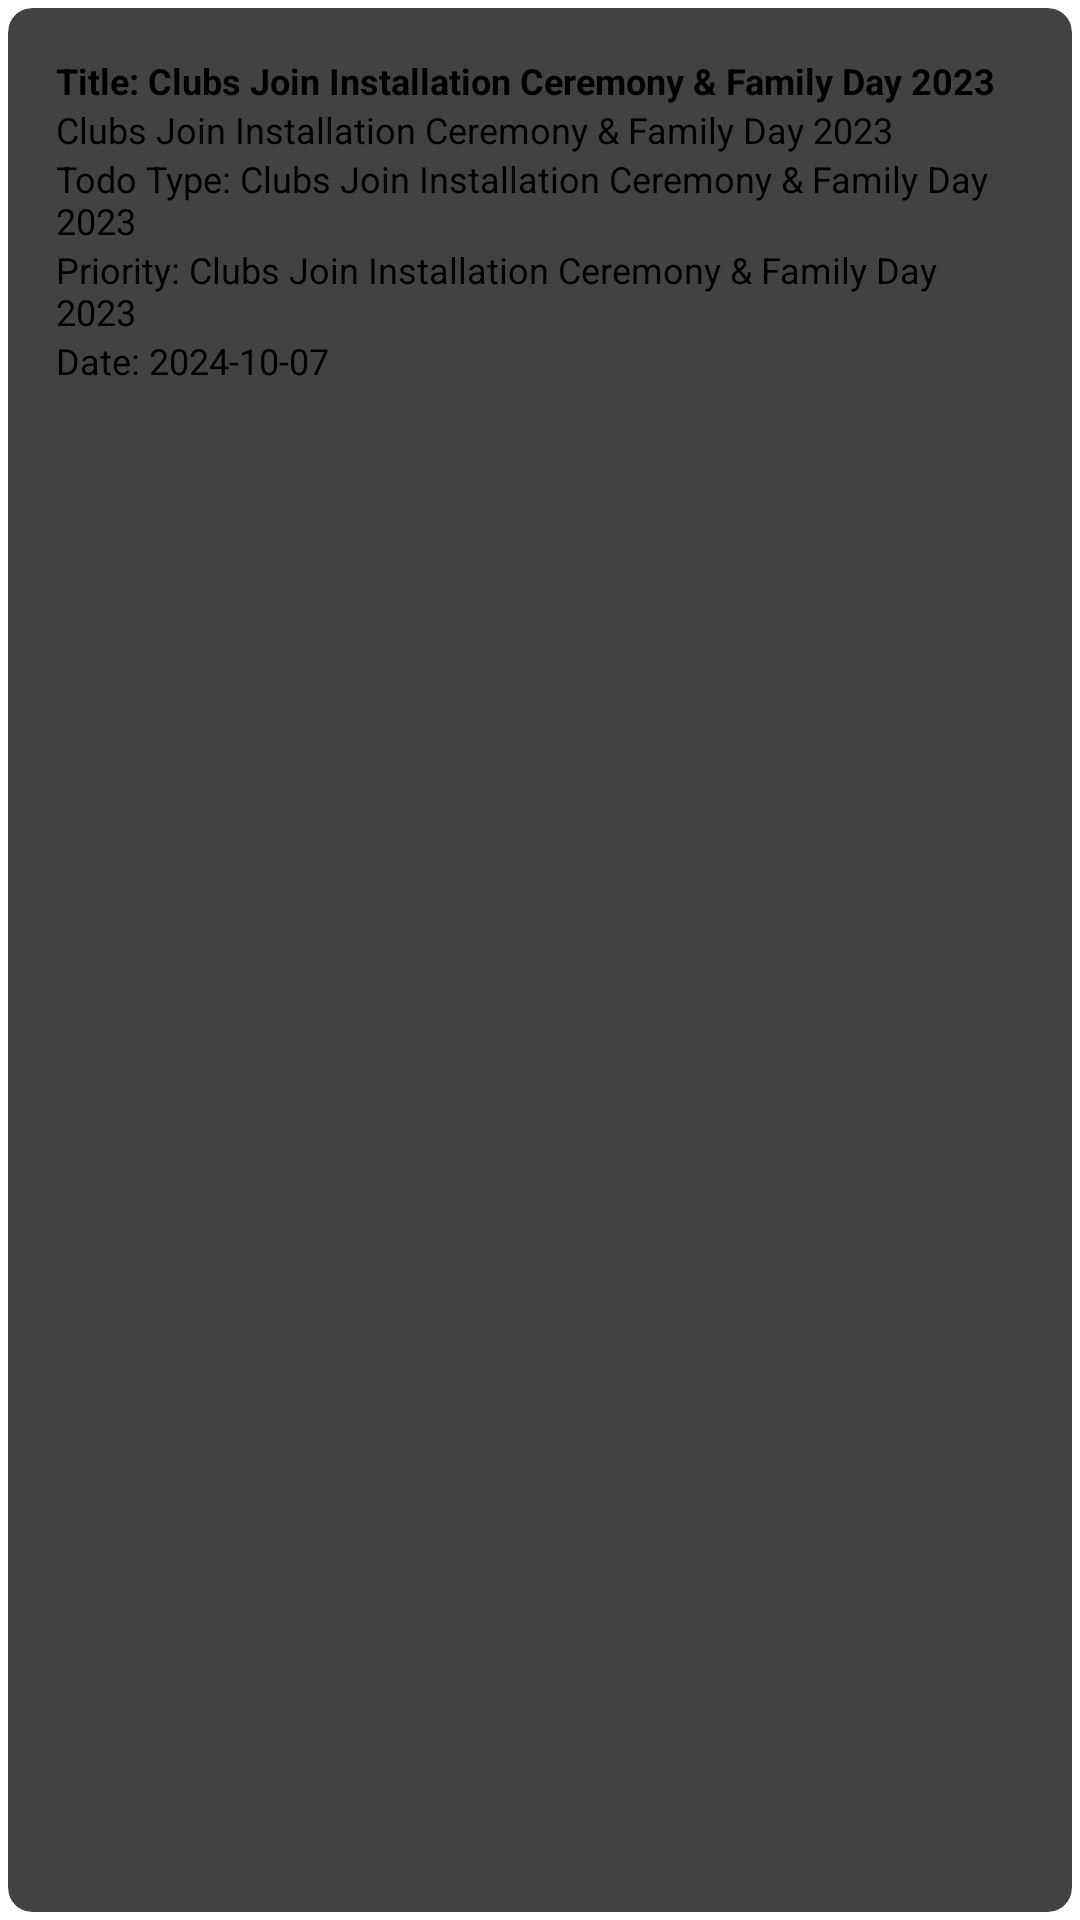

Write the Android layout XML for this screen, with the resource values it uses.
<!-- AndroidManifest.xml: application theme Theme.TodoApplication -->
<!-- res/layout/todo_card.xml -->
<?xml version="1.0" encoding="utf-8"?>
<androidx.cardview.widget.CardView
    xmlns:android="http://schemas.android.com/apk/res/android"
    xmlns:app="http://schemas.android.com/apk/res-auto"
    android:layout_width="match_parent"
    android:layout_height="wrap_content"
    android:layout_margin="8dp"
    app:cardCornerRadius="8dp"
    app:cardUseCompatPadding="true"
    app:cardPreventCornerOverlap="true"
    android:background="@drawable/shadow">

    <LinearLayout
        android:layout_width="match_parent"
        android:layout_height="wrap_content"
        android:orientation="vertical"
        android:padding="16dp">

        
        <TextView
            android:id="@+id/title"
            android:layout_width="match_parent"
            android:layout_height="wrap_content"
            android:textStyle="bold"
            android:text="Title: Clubs Join Installation Ceremony &amp; Family Day 2023"
            android:textSize="12sp" />

        
        <TextView
            android:id="@+id/description"
            android:layout_width="match_parent"
            android:layout_height="wrap_content"
            android:text="Clubs Join Installation Ceremony &amp; Family Day 2023"
            android:textSize="12sp" />

        
        <TextView
            android:id="@+id/todoType"
            android:layout_width="match_parent"
            android:layout_height="wrap_content"
            android:text="Todo Type: Clubs Join Installation Ceremony &amp; Family Day 2023"
            android:textSize="12sp" />

        
        <TextView
            android:id="@+id/priority"
            android:layout_width="match_parent"
            android:layout_height="wrap_content"
            android:text="Priority: Clubs Join Installation Ceremony &amp; Family Day 2023"
            android:textSize="12sp" />

        
        <TextView
            android:id="@+id/date"
            android:layout_width="match_parent"
            android:layout_height="wrap_content"
            android:text="Date: 2024-10-07"
            android:textSize="12sp" />

    </LinearLayout>

</androidx.cardview.widget.CardView>
<!-- resources referenced by this layout -->
<resources>
  <!-- drawable shadow (drawable) -->
  <?xml version="1.0" encoding="utf-8"?>
  <layer-list xmlns:android="http://schemas.android.com/apk/res/android">
      
      <item>
          <shape android:shape="rectangle">
              <solid android:color="#23F0C1" /> 
              <corners android:radius="8dp" />
          </shape>
      </item>
  
      
      <item android:left="4dp" android:right="4dp" android:top="4dp" android:bottom="4dp">
          <shape android:shape="rectangle">
              <solid android:color="#22DCBD" />
              <corners android:radius="8dp" />
          </shape>
      </item>
  </layer-list>
</resources>
